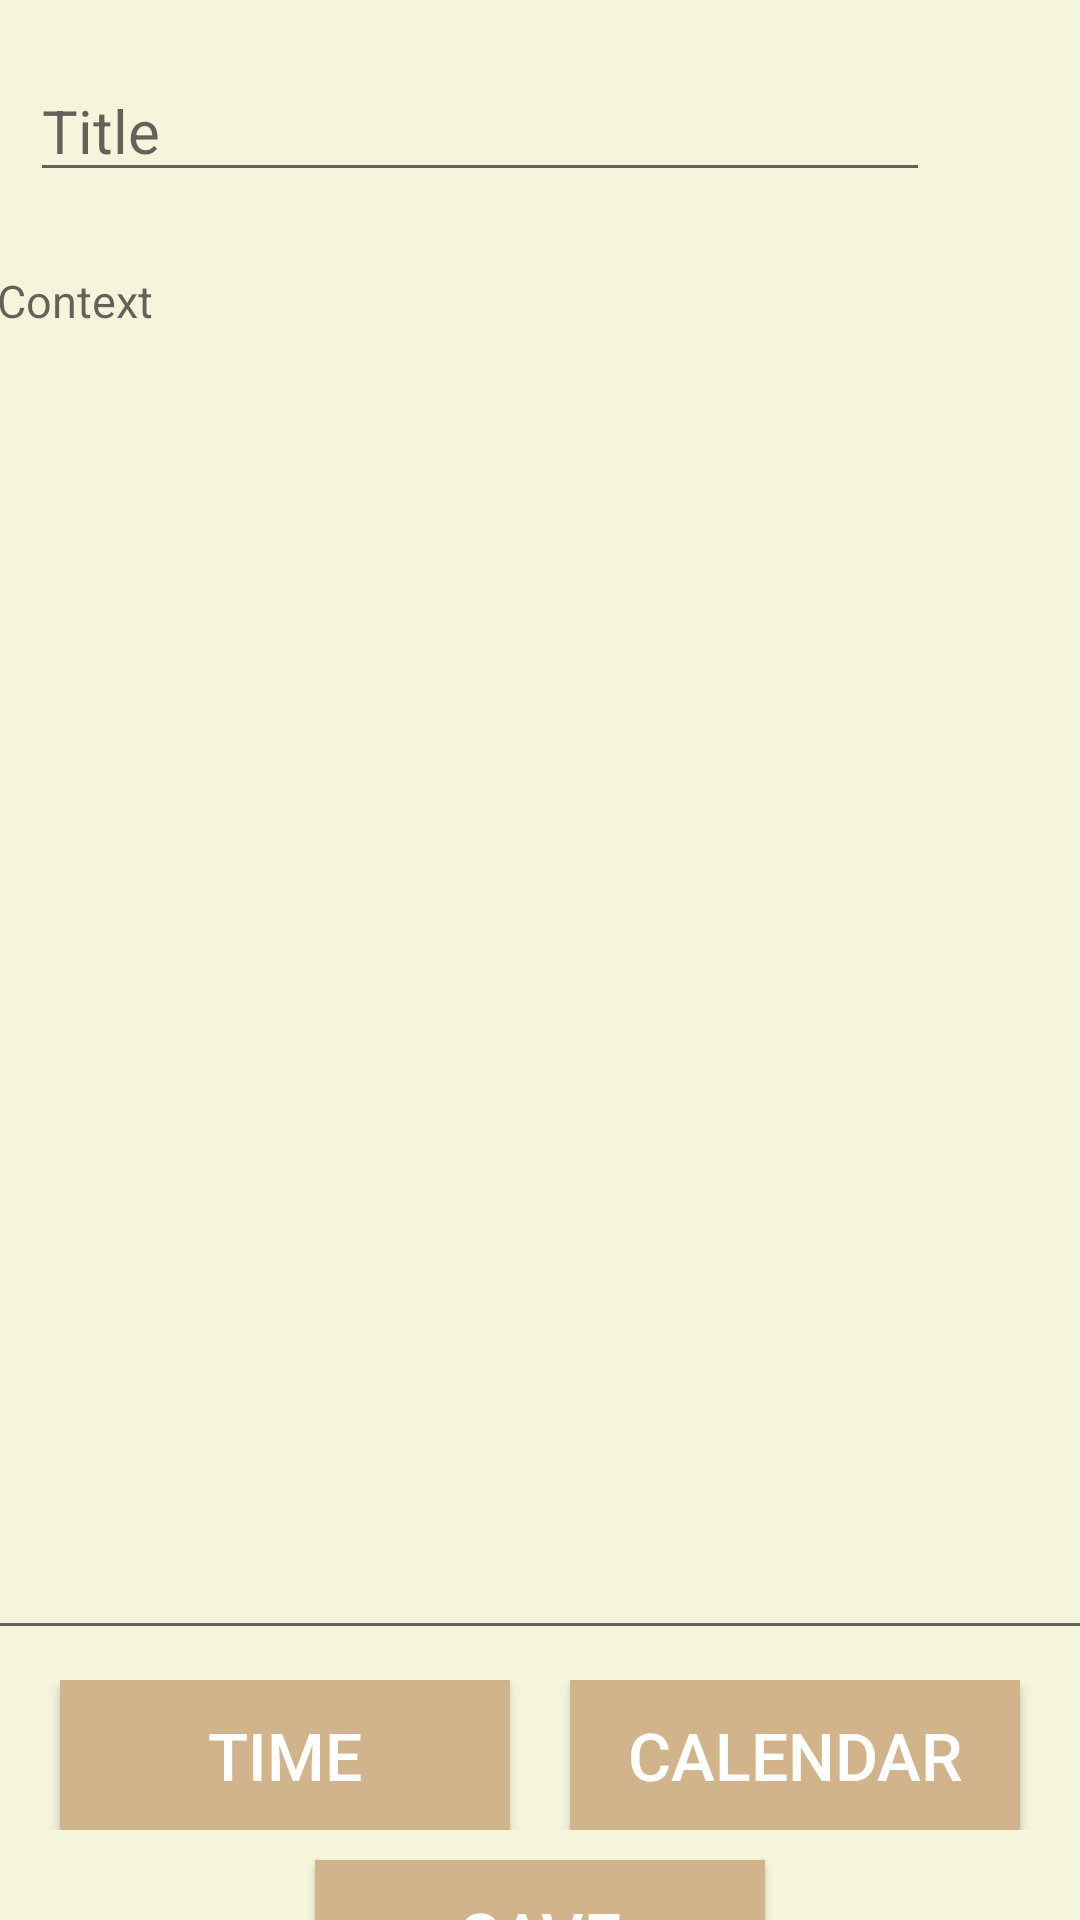

This screen was rendered from an Android layout file. Write that file and the resources it references.
<!-- AndroidManifest.xml: application theme AppTheme -->
<!-- res/layout/activity_editor.xml -->
<?xml version="1.0" encoding="utf-8"?>
<LinearLayout xmlns:android="http://schemas.android.com/apk/res/android"
    xmlns:tools="http://schemas.android.com/tools"
    android:layout_width="match_parent"
    android:layout_height="match_parent"
    android:orientation="vertical"
    tools:context=".EditorActivity"
    android:gravity="center_horizontal"
    android:background="@color/beige">
    <LinearLayout
        android:layout_width="370dp"
        android:layout_height="60dp"
        android:layout_marginTop="10dp"
        android:orientation="horizontal"
        android:gravity="center_horizontal"
        >
    <EditText
        android:id="@+id/text3"
        android:layout_width="300dp"
        android:layout_height="wrap_content"
        android:layout_marginTop="10dp"
        android:ems="10"
        android:inputType="textCapWords"
        android:textSize="20sp"
        android:hint="@string/title"/>
        <ToggleButton
            android:id="@+id/btStar2"
            android:layout_width="40dp"
            android:layout_height="40dp"
            android:layout_weight="0"
            android:checked="false"
            android:textOff=""
            android:textOn=""
            android:background="@drawable/star_button"/>
    </LinearLayout>
    <EditText
        android:id="@+id/text4"
        android:layout_width="370dp"
        android:layout_height="470dp"
        android:layout_marginTop="10dp"
        android:ems="10"
        android:textSize="15sp"
        android:gravity="top"
        android:inputType="textMultiLine"
        android:minLines="8"
        android:maxLines="10"
        android:scrollbars="vertical"
        android:hint="@string/context" />

    <LinearLayout
        android:layout_width="match_parent"
        android:layout_height="wrap_content"
        android:layout_marginTop="10dp"
        android:gravity="center"
        android:orientation="horizontal">

        <Button
            android:id="@+id/btTime2"
            android:layout_width="150dp"
            android:layout_height="50dp"
            android:background="@color/tan"
            android:text="@string/time"
            android:textColor="#ffffff"
            android:textSize="22sp" />

        <Button
            android:id="@+id/btCalender2"
            android:layout_width="150dp"
            android:layout_height="50dp"
            android:layout_marginLeft="20dp"
            android:background="@color/tan"
            android:drawableTint="#F44336"
            android:text="@string/calendar"
            android:textColor="#ffffff"
            android:textSize="22sp" />
    </LinearLayout>

    <Button
        android:id="@+id/btSubmit2"
        android:layout_width="150dp"
        android:layout_height="50dp"
        android:layout_gravity="center_horizontal"
        android:layout_marginTop="10dp"
        android:background="@color/tan"
        android:text="@string/submit"
        android:onClick="save"
        android:textColor="#ffffff"
        android:textSize="22sp" />

    </LinearLayout>
<!-- resources referenced by this layout -->
<resources>
  <color name="beige">#F5F5DC</color>
  <color name="tan">#D2B48C</color>
  <string name="calendar">Calendar</string>
  <string name="context">Context</string>
  <string name="submit">Save</string>
  <string name="time">Time</string>
  <string name="title">Title</string>
  <style name="AppTheme" parent="Theme.AppCompat.Light">
          
          <item name="colorPrimary">@color/beige</item>
          <item name="colorPrimaryDark">@color/colorPrimaryDark</item>
          <item name="colorAccent">@color/tan</item>
  
      </style>
  <color name="colorPrimaryDark">#3700B3</color>
</resources>
